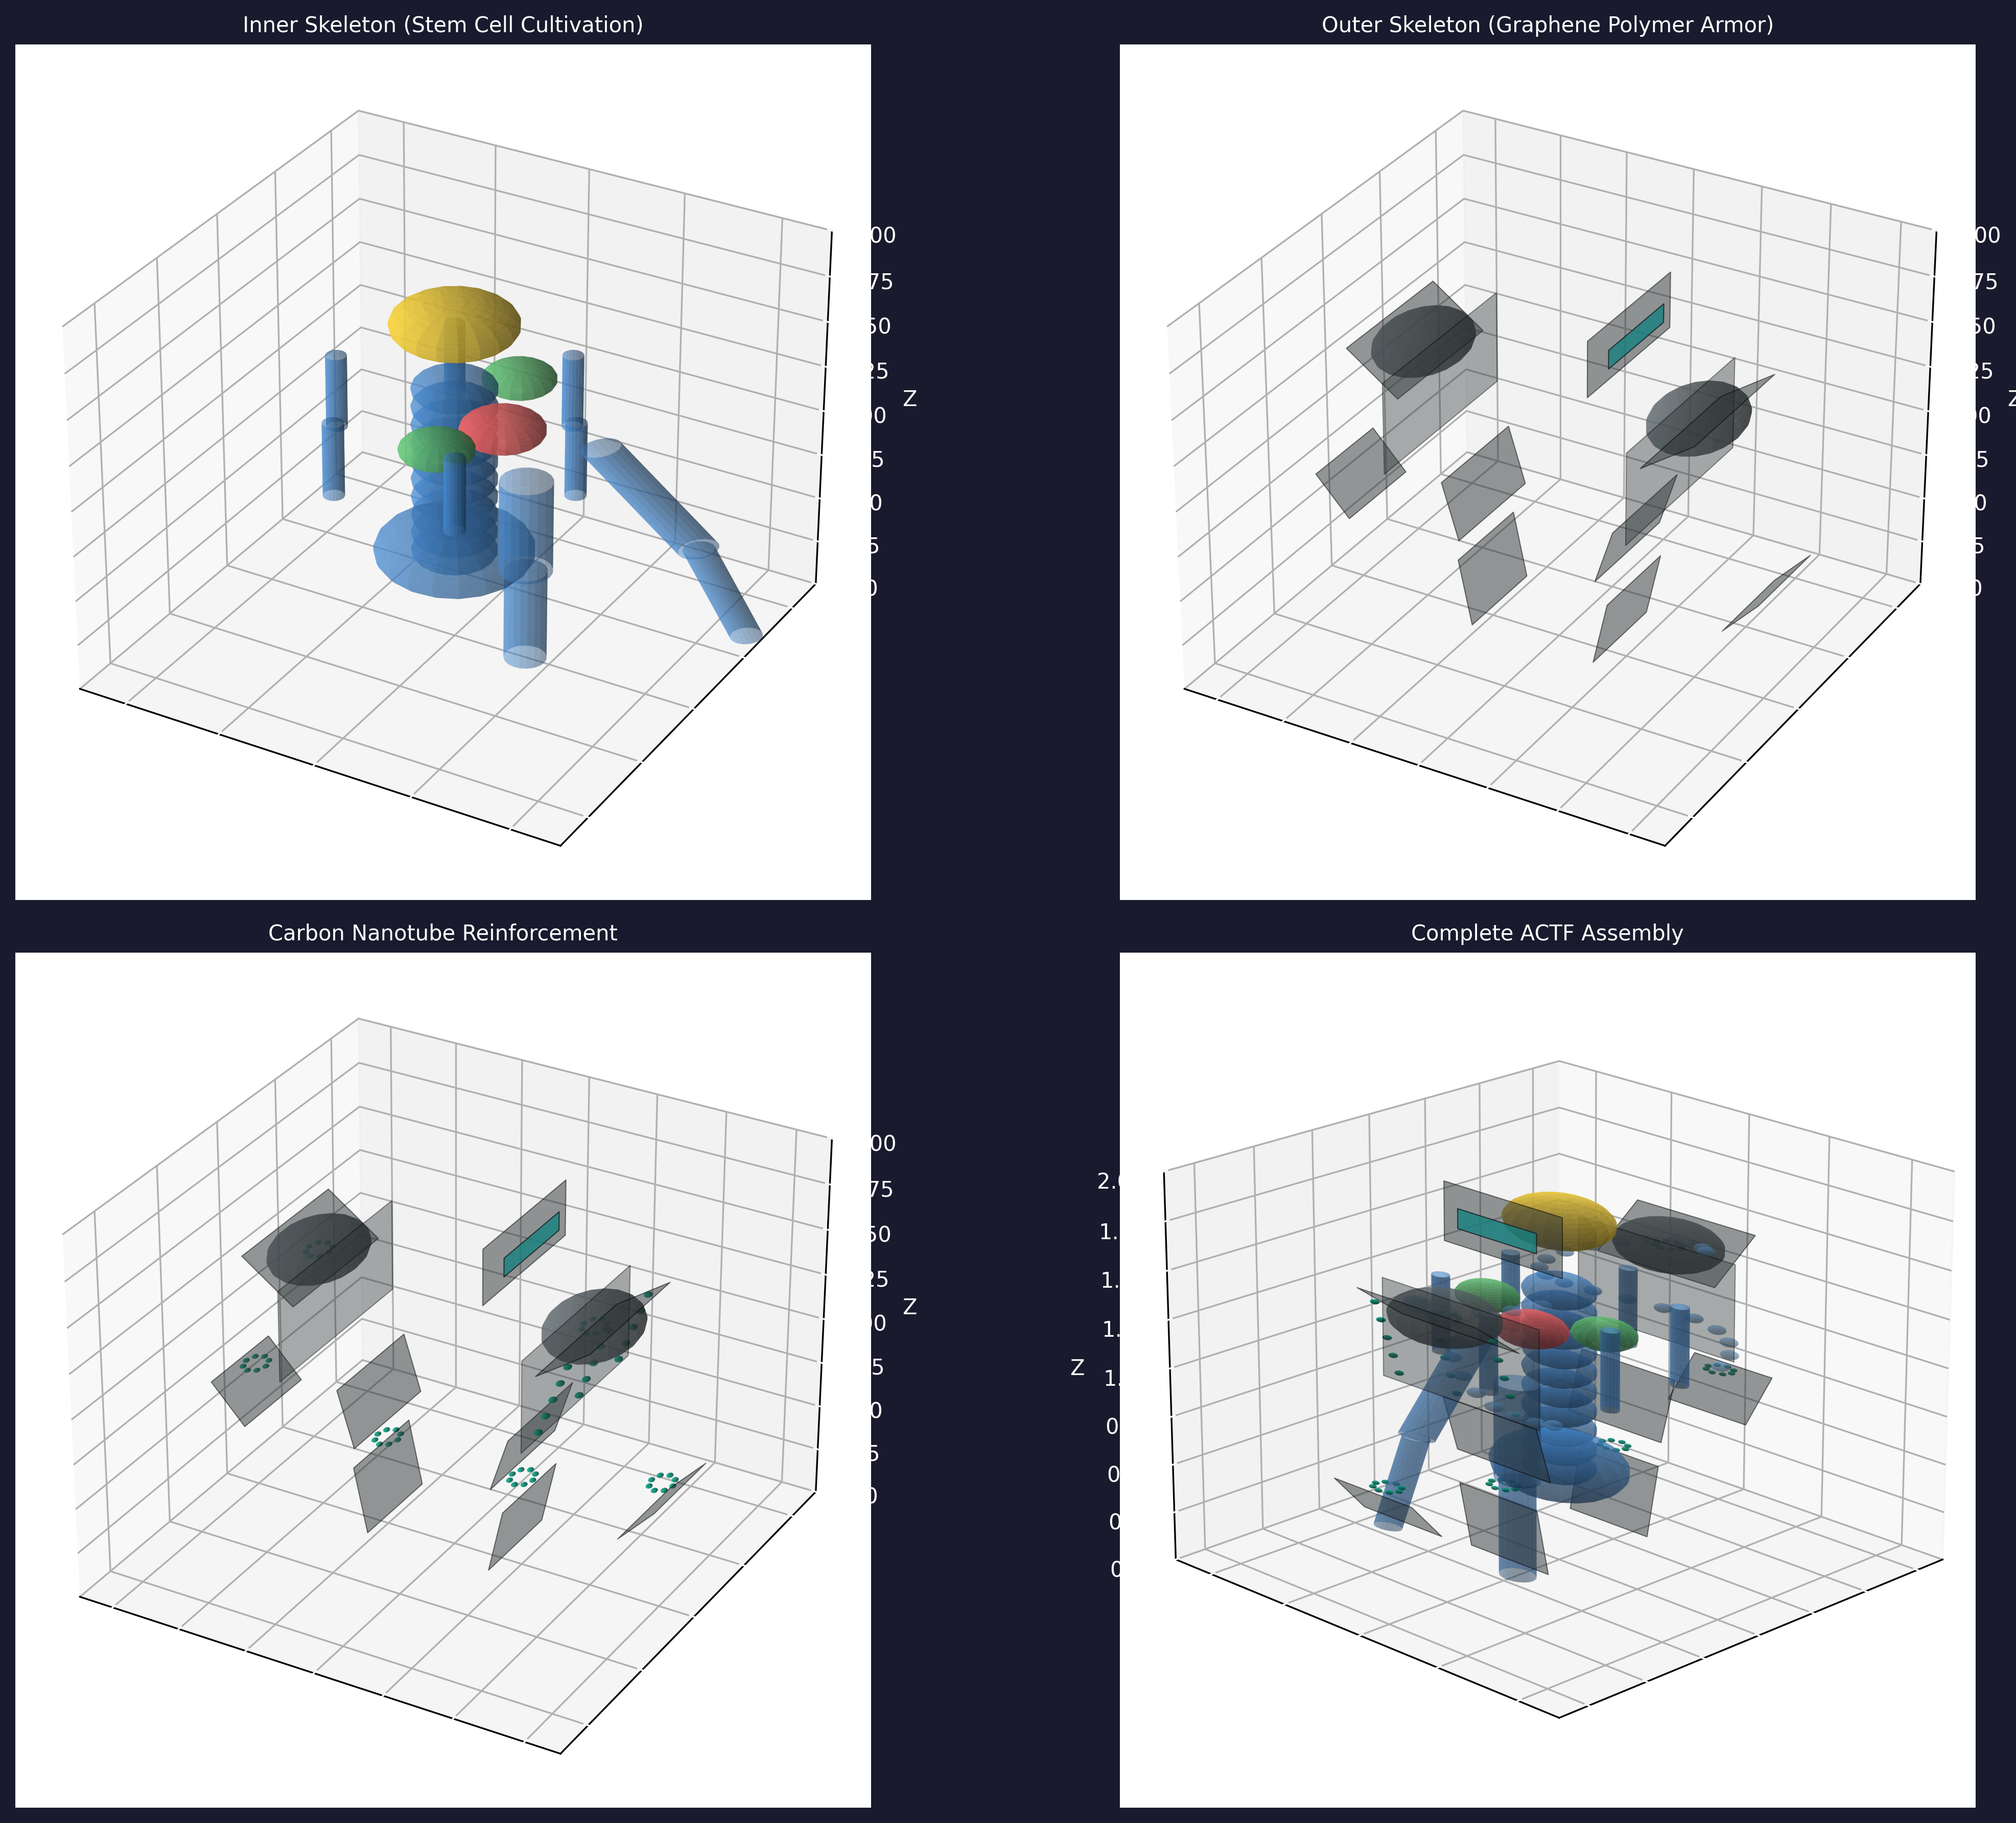

This chart was generated by the following Python code:
"""
ACTF (Android Cyborg Transformers) 3D Design
Based on README.md specifications
- Outer skeleton: Graphene polymer liquid crystal with carbon nanotube reinforcement
- Inner skeleton: Stem cell cultivation structure for artificial organs
- Modular assembly design inspired by Transformers
"""

import numpy as np
import matplotlib.pyplot as plt
from mpl_toolkits.mplot3d import Axes3D
from matplotlib.patches import FancyBboxPatch
from mpl_toolkits.mplot3d.art3d import Poly3DCollection
import matplotlib.animation as animation

class ACTF3DDesigner:
    def __init__(self):
        self.fig = plt.figure(figsize=(16, 12))
        self.fig.patch.set_facecolor('#1a1a2e')
        
    def create_humanoid_base(self):
        """Create basic humanoid structure"""
        # Body proportions (normalized)
        self.head_center = np.array([0, 0, 1.8])
        self.torso_center = np.array([0, 0, 1.2])
        self.arm_length = 0.7
        self.leg_length = 0.9
        
    def draw_sphere(self, center, radius, color, alpha=0.7, label='', ax=None):
        """Draw a 3D sphere"""
        u = np.linspace(0, 2 * np.pi, 20)
        v = np.linspace(0, np.pi, 20)
        x = center[0] + radius * np.outer(np.cos(u), np.sin(v))
        y = center[1] + radius * np.outer(np.sin(u), np.sin(v))
        z = center[2] + radius * np.outer(np.ones(np.size(u)), np.cos(v))
        
        if ax is None:
            ax = self.fig.add_subplot(111, projection='3d')
        ax.plot_surface(x, y, z, color=color, alpha=alpha, label=label)
        
    def draw_cylinder(self, start, end, radius, color, alpha=0.7, ax=None):
        """Draw a 3D cylinder"""
        if ax is None:
            ax = self.fig.add_subplot(111, projection='3d')
        
        # Vector along cylinder axis
        v = end - start
        length = np.linalg.norm(v)
        v = v / length
        
        # Create perpendicular vectors
        if abs(v[2]) < 0.9:
            perp1 = np.cross(v, np.array([0, 0, 1]))
        else:
            perp1 = np.cross(v, np.array([0, 1, 0]))
        perp1 = perp1 / np.linalg.norm(perp1)
        perp2 = np.cross(v, perp1)
        
        # Create cylinder surface
        theta = np.linspace(0, 2*np.pi, 20)
        z_cyl = np.linspace(0, length, 10)
        theta_grid, z_grid = np.meshgrid(theta, z_cyl)
        
        x_grid = start[0] + radius * (np.cos(theta_grid) * perp1[0] + np.sin(theta_grid) * perp2[0]) + z_grid * v[0]
        y_grid = start[1] + radius * (np.cos(theta_grid) * perp1[1] + np.sin(theta_grid) * perp2[1]) + z_grid * v[1]
        z_grid = start[2] + radius * (np.cos(theta_grid) * perp1[2] + np.sin(theta_grid) * perp2[2]) + z_grid * v[2]
        
        ax.plot_surface(x_grid, y_grid, z_grid, color=color, alpha=alpha)
        
    def draw_armor_plate(self, vertices, color, alpha=0.6, ax=None):
        """Draw an armor plate (polygon)"""
        if ax is None:
            ax = self.fig.add_subplot(111, projection='3d')
        poly = Poly3DCollection([vertices], alpha=alpha)
        poly.set_facecolor(color)
        poly.set_edgecolor('black')
        poly.set_linewidth(0.5)
        ax.add_collection3d(poly)
        
    def create_inner_skeleton(self, ax=None):
        """Create inner skeleton structure for stem cell cultivation"""
        if ax is None:
            ax = self.fig.add_subplot(111, projection='3d')
        
        # Spinal column (vertebrae structure)
        for i in range(10):
            z_pos = 0.5 + i * 0.1
            self.draw_sphere(np.array([0, 0, z_pos]), 0.08, '#4a90d9', 0.5, ax=ax)
        
        # Rib cage (protection for organs)
        for i in range(6):
            angle = i * np.pi / 3
            x = 0.25 * np.cos(angle)
            y = 0.25 * np.sin(angle)
            self.draw_cylinder(np.array([x, y, 1.0]), np.array([x, y, 1.4]), 0.02, '#4a90d9', 0.6, ax=ax)
        
        # Pelvic structure
        self.draw_sphere(np.array([0, 0, 0.5]), 0.15, '#4a90d9', 0.5, ax=ax)
        
        # Arm bones (humerus, radius, ulna)
        self.draw_cylinder(np.array([0.3, 0, 1.3]), np.array([0.5, 0, 0.9]), 0.04, '#4a90d9', 0.5, ax=ax)
        self.draw_cylinder(np.array([0.5, 0, 0.9]), np.array([0.6, 0, 0.5]), 0.03, '#4a90d9', 0.5, ax=ax)
        
        # Leg bones (femur, tibia)
        self.draw_cylinder(np.array([0.15, 0, 1.0]), np.array([0.15, 0, 0.5]), 0.05, '#4a90d9', 0.5, ax=ax)
        self.draw_cylinder(np.array([0.15, 0, 0.5]), np.array([0.15, 0, 0.0]), 0.04, '#4a90d9', 0.5, ax=ax)
        
        # Organ chambers (stem cell cultivation areas)
        # Heart chamber
        self.draw_sphere(np.array([0.1, 0, 1.25]), 0.08, '#ff6b6b', 0.7, ax=ax)
        # Lung chambers
        self.draw_sphere(np.array([0.05, 0.15, 1.3]), 0.07, '#6bcf7f', 0.7, ax=ax)
        self.draw_sphere(np.array([0.05, -0.15, 1.3]), 0.07, '#6bcf7f', 0.7, ax=ax)
        # Brain chamber
        self.draw_sphere(np.array([0, 0, 1.75]), 0.12, '#ffd93d', 0.7, ax=ax)
        
    def create_outer_skeleton(self, ax=None):
        """Create outer skeleton armor with graphene polymer liquid crystal"""
        # Chest armor plate
        chest_vertices = np.array([
            [0.35, 0.2, 1.5], [0.35, -0.2, 1.5],
            [0.35, -0.2, 1.0], [0.35, 0.2, 1.0]
        ])
        self.draw_armor_plate(chest_vertices, '#2d3436', 0.4, ax=ax)
        
        # Back armor plate
        back_vertices = np.array([
            [-0.35, 0.2, 1.5], [-0.35, -0.2, 1.5],
            [-0.35, -0.2, 1.0], [-0.35, 0.2, 1.0]
        ])
        self.draw_armor_plate(back_vertices, '#2d3436', 0.4, ax=ax)
        
        # Shoulder armor (left and right)
        for side in [1, -1]:
            shoulder_center = np.array([side * 0.4, 0, 1.45])
            self.draw_sphere(shoulder_center, 0.12, '#636e72', 0.6, ax=ax)
            
            # Shoulder pauldrons
            pauldron_vertices = np.array([
                [side * 0.5, 0.15, 1.55], [side * 0.5, -0.15, 1.55],
                [side * 0.35, -0.15, 1.35], [side * 0.35, 0.15, 1.35]
            ])
            self.draw_armor_plate(pauldron_vertices, '#2d3436', 0.5, ax=ax)
        
        # Helmet
        helmet_vertices = np.array([
            [0.2, 0.15, 1.95], [0.2, -0.15, 1.95],
            [0.2, -0.15, 1.65], [0.2, 0.15, 1.65]
        ])
        self.draw_armor_plate(helmet_vertices, '#2d3436', 0.5, ax=ax)
        
        # Visor
        visor_vertices = np.array([
            [0.22, 0.1, 1.85], [0.22, -0.1, 1.85],
            [0.22, -0.1, 1.75], [0.22, 0.1, 1.75]
        ])
        self.draw_armor_plate(visor_vertices, '#00cec9', 0.8, ax=ax)
        
        # Arm armor (forearm guards)
        for side in [1, -1]:
            arm_guard_vertices = np.array([
                [side * 0.65, 0.1, 0.7], [side * 0.65, -0.1, 0.7],
                [side * 0.55, -0.1, 0.5], [side * 0.55, 0.1, 0.5]
            ])
            self.draw_armor_plate(arm_guard_vertices, '#2d3436', 0.5, ax=ax)
        
        # Leg armor (thigh guards)
        for side in [1, -1]:
            thigh_guard_vertices = np.array([
                [side * 0.25, 0.12, 0.9], [side * 0.25, -0.12, 0.9],
                [side * 0.2, -0.12, 0.6], [side * 0.2, 0.12, 0.6]
            ])
            self.draw_armor_plate(thigh_guard_vertices, '#2d3436', 0.5, ax=ax)
            
        # Shin guards
        for side in [1, -1]:
            shin_guard_vertices = np.array([
                [side * 0.22, 0.1, 0.45], [side * 0.22, -0.1, 0.45],
                [side * 0.18, -0.1, 0.1], [side * 0.18, 0.1, 0.1]
            ])
            self.draw_armor_plate(shin_guard_vertices, '#2d3436', 0.5, ax=ax)
        
    def create_carbon_nanotube_layer(self, ax=None):
        """Add carbon nanotube reinforcement layer (harder than liquid crystal)"""
        if ax is None:
            ax = self.fig.add_subplot(111, projection='3d')
        
        # Carbon nanotube mesh pattern on chest
        for i in range(5):
            for j in range(3):
                x = 0.36 + i * 0.02
                y = -0.15 + j * 0.15
                z = 1.05 + i * 0.1
                self.draw_sphere(np.array([x, y, z]), 0.01, '#00b894', 0.9, ax=ax)
        
        # Nanotube reinforcement on joints
        joint_positions = [
            [0.4, 0, 1.45],  # Shoulders
            [-0.4, 0, 1.45],
            [0.6, 0, 0.7],   # Elbows
            [-0.6, 0, 0.7],
            [0.2, 0, 0.5],   # Knees
            [-0.2, 0, 0.5]
        ]
        
        for pos in joint_positions:
            for angle in range(0, 360, 45):
                rad = np.radians(angle)
                offset = np.array([0.03 * np.cos(rad), 0.03 * np.sin(rad), 0])
                self.draw_sphere(np.array(pos) + offset, 0.008, '#00b894', 0.8, ax=ax)
        
    def create_graphene_polymer_effect(self, ax=None):
        """Visualize graphene polymer liquid crystal (intermediate solid-liquid state)"""
        if ax is None:
            ax = self.fig.add_subplot(111, projection='3d')
        
        # Create flowing liquid crystal effect
        for i in range(20):
            x = 0.3 + 0.1 * np.sin(i * 0.5)
            y = 0.2 * np.cos(i * 0.3)
            z = 1.0 + i * 0.03
            alpha = 0.3 + 0.2 * np.sin(i * 0.2)
            self.draw_sphere(np.array([x, y, z]), 0.02, '#74b9ff', alpha, ax=ax)
            self.draw_sphere(np.array([-x, y, z]), 0.02, '#74b9ff', alpha, ax=ax)
            
    def visualize_complete_design(self):
        """Create complete ACTF 3D visualization"""
        self.create_humanoid_base()
        
        # Create subplot for different views
        ax1 = self.fig.add_subplot(2, 2, 1, projection='3d')
        ax2 = self.fig.add_subplot(2, 2, 2, projection='3d')
        ax3 = self.fig.add_subplot(2, 2, 3, projection='3d')
        ax4 = self.fig.add_subplot(2, 2, 4, projection='3d')
        
        # View 1: Inner Skeleton
        ax1.set_title('Inner Skeleton (Stem Cell Cultivation)', color='white', fontsize=10)
        self.create_inner_skeleton(ax=ax1)
        ax1.set_xlim([-0.5, 0.5])
        ax1.set_ylim([-0.5, 0.5])
        ax1.set_zlim([0, 2])
        ax1.set_xlabel('X', color='white')
        ax1.set_ylabel('Y', color='white')
        ax1.set_zlabel('Z', color='white')
        ax1.tick_params(colors='white')
        
        # View 2: Outer Skeleton
        ax2.set_title('Outer Skeleton (Graphene Polymer Armor)', color='white', fontsize=10)
        self.create_outer_skeleton(ax=ax2)
        ax2.set_xlim([-0.7, 0.7])
        ax2.set_ylim([-0.5, 0.5])
        ax2.set_zlim([0, 2])
        ax2.set_xlabel('X', color='white')
        ax2.set_ylabel('Y', color='white')
        ax2.set_zlabel('Z', color='white')
        ax2.tick_params(colors='white')
        
        # View 3: Carbon Nanotube Reinforcement
        ax3.set_title('Carbon Nanotube Reinforcement', color='white', fontsize=10)
        self.create_outer_skeleton(ax=ax3)
        self.create_carbon_nanotube_layer(ax=ax3)
        ax3.set_xlim([-0.7, 0.7])
        ax3.set_ylim([-0.5, 0.5])
        ax3.set_zlim([0, 2])
        ax3.set_xlabel('X', color='white')
        ax3.set_ylabel('Y', color='white')
        ax3.set_zlabel('Z', color='white')
        ax3.tick_params(colors='white')
        
        # View 4: Complete Assembly
        ax4.set_title('Complete ACTF Assembly', color='white', fontsize=10)
        self.create_inner_skeleton(ax=ax4)
        self.create_outer_skeleton(ax=ax4)
        self.create_carbon_nanotube_layer(ax=ax4)
        self.create_graphene_polymer_effect(ax=ax4)
        ax4.set_xlim([-0.7, 0.7])
        ax4.set_ylim([-0.5, 0.5])
        ax4.set_zlim([0, 2])
        ax4.set_xlabel('X', color='white')
        ax4.set_ylabel('Y', color='white')
        ax4.set_zlabel('Z', color='white')
        ax4.tick_params(colors='white')
        ax4.view_init(elev=20, azim=45)
        
        plt.tight_layout()
        plt.savefig('actf_3d_design.png', dpi=300, bbox_inches='tight', facecolor='#1a1a2e')
        plt.show()
        
    def create_single_view_design(self):
        """Create single comprehensive view"""
        ax = self.fig.add_subplot(111, projection='3d')
        self.create_humanoid_base()
        
        # Build complete structure
        self.create_inner_skeleton(ax=ax)
        self.create_outer_skeleton(ax=ax)
        self.create_carbon_nanotube_layer(ax=ax)
        self.create_graphene_polymer_effect(ax=ax)
        
        # Set labels and title
        ax.set_title('ACTF (Android Cyborg Transformers) - Complete 3D Design', 
                     color='white', fontsize=14, pad=20)
        ax.set_xlabel('X (meters)', color='white')
        ax.set_ylabel('Y (meters)', color='white')
        ax.set_zlabel('Z (meters)', color='white')
        
        # Set limits
        ax.set_xlim([-0.8, 0.8])
        ax.set_ylim([-0.6, 0.6])
        ax.set_zlim([0, 2.2])
        
        # Style
        ax.tick_params(colors='white')
        ax.grid(True, alpha=0.3)
        ax.set_facecolor('#16213e')
        
        # Set viewing angle
        ax.view_init(elev=25, azim=45)
        
        # Add legend
        from matplotlib.lines import Line2D
        legend_elements = [
            Line2D([0], [0], marker='o', color='w', label='Inner Skeleton (Stem Cells)',
                   markerfacecolor='#4a90d9', markersize=10),
            Line2D([0], [0], marker='o', color='w', label='Outer Armor (Graphene)',
                   markerfacecolor='#2d3436', markersize=10),
            Line2D([0], [0], marker='o', color='w', label='Carbon Nanotubes',
                   markerfacecolor='#00b894', markersize=10),
            Line2D([0], [0], marker='o', color='w', label='Liquid Crystal',
                   markerfacecolor='#74b9ff', markersize=10),
            Line2D([0], [0], marker='o', color='w', label='Organ Chambers',
                   markerfacecolor='#ff6b6b', markersize=10)
        ]
        ax.legend(handles=legend_elements, loc='upper left', 
                 facecolor='#1a1a2e', edgecolor='white', labelcolor='white')
        
        plt.tight_layout()
        plt.savefig('actf_complete_design.png', dpi=300, bbox_inches='tight', facecolor='#1a1a2e')
        plt.show()

def main():
    """Main function to run ACTF 3D design"""
    print("ACTF 3D Design Generator")
    print("=" * 50)
    print("Creating Android Cyborg Transformers 3D visualization...")
    print("Based on README.md specifications:")
    print("- Inner Skeleton: Stem cell cultivation structure")
    print("- Outer Skeleton: Graphene polymer liquid crystal armor")
    print("- Carbon Nanotube: Hard reinforcement layer")
    print("- Modular assembly design")
    print("=" * 50)
    
    designer = ACTF3DDesigner()
    
    # Choose visualization mode
    print("\nGenerating comprehensive multi-view design...")
    designer.visualize_complete_design()
    
    print("\nGenerating single complete view...")
    designer = ACTF3DDesigner()
    designer.create_single_view_design()
    
    print("\n3D design complete! Images saved as:")
    print("- actf_3d_design.png (multi-view)")
    print("- actf_complete_design.png (single view)")
    print("\nOpen these files in VS Code to view the 3D design.")

if __name__ == "__main__":
    main()
